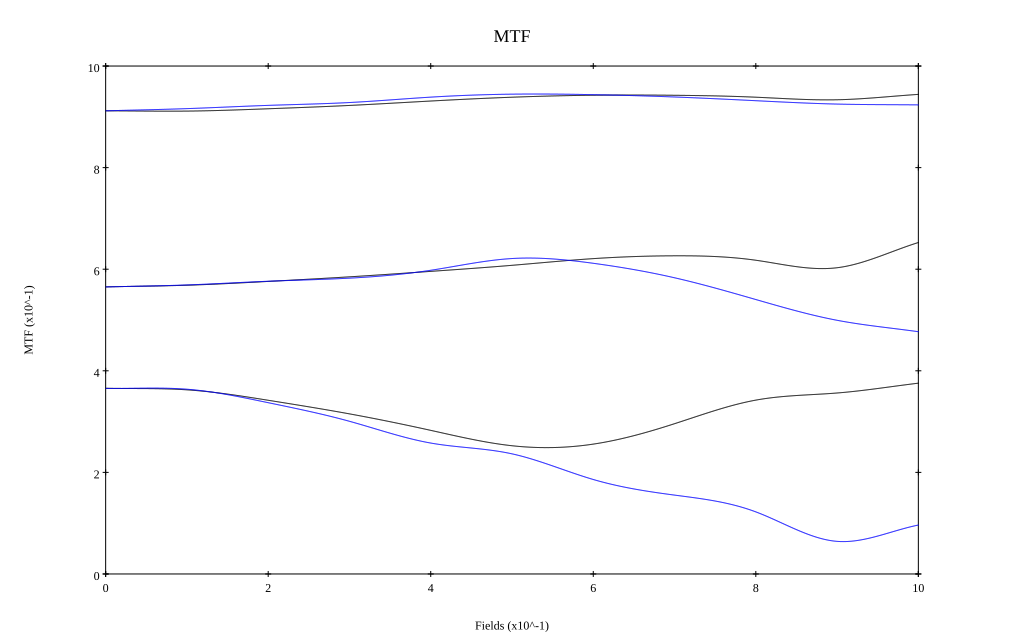

Source data for this figure (header and first rows):
, 0, 0.1, 0.2, 0.3, 0.4, 0.5, 0.6, 0.7, 0.8, 0.9, 1
10 sag, 0.912, 0.911, 0.916, 0.922, 0.931, 0.939, 0.943, 0.942, 0.939, 0.934, 0.944
10 tan, 0.912, 0.916, 0.923, 0.928, 0.939, 0.945, 0.944, 0.939, 0.932, 0.925, 0.924
30 sag, 0.565, 0.568, 0.576, 0.585, 0.596, 0.608, 0.621, 0.626, 0.618, 0.603, 0.653
30 tan, 0.565, 0.569, 0.576, 0.582, 0.598, 0.621, 0.612, 0.583, 0.54, 0.499, 0.477
50 sag, 0.366, 0.363, 0.342, 0.315, 0.283, 0.252, 0.256, 0.296, 0.342, 0.356, 0.376
50 tan, 0.365, 0.364, 0.337, 0.301, 0.258, 0.236, 0.186, 0.155, 0.122, 0.064, 0.096
